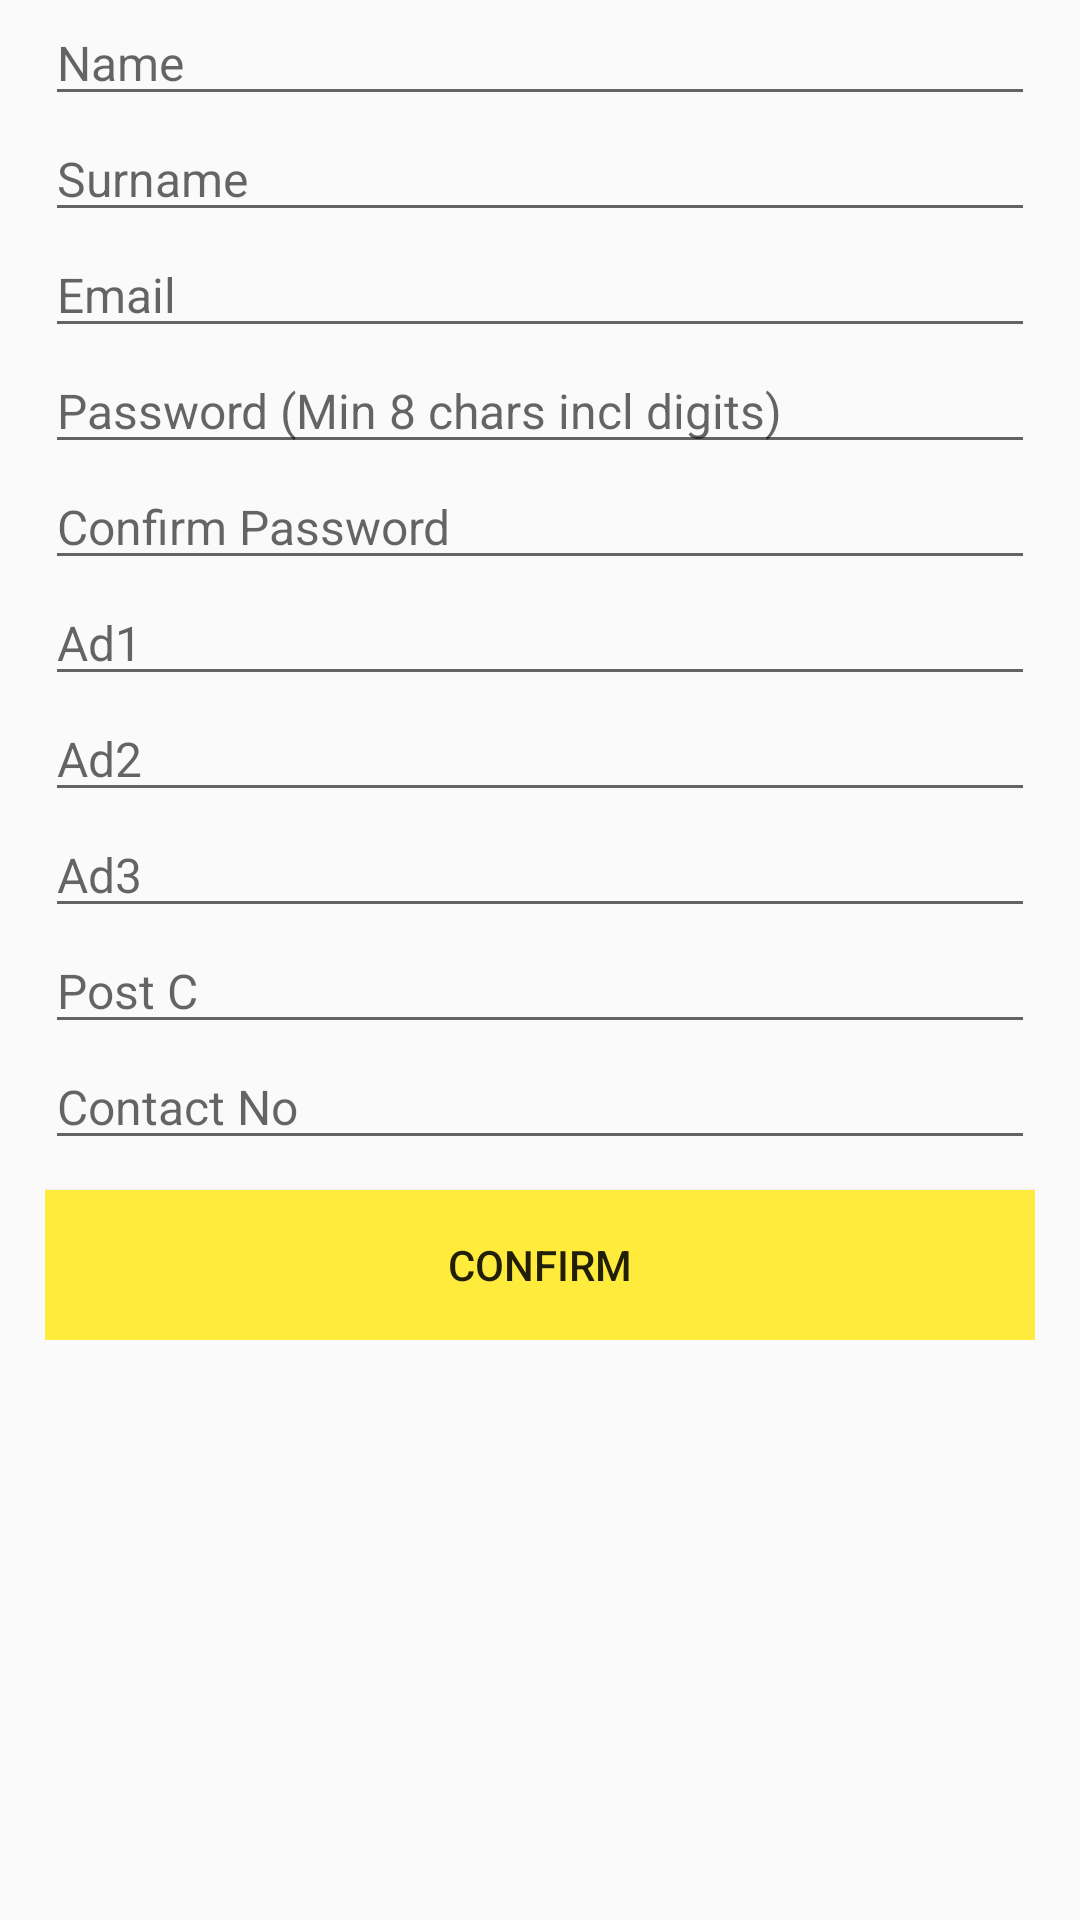

Layout XML and referenced resources for this Android screen:
<!-- AndroidManifest.xml: application theme BikeMaterialTheme -->
<!-- res/layout/fragment_add_admin.xml -->
<?xml version="1.0" encoding="utf-8"?>
<android.support.v4.widget.NestedScrollView
    xmlns:android="http://schemas.android.com/apk/res/android"
    xmlns:app="http://schemas.android.com/apk/res-auto"
    android:orientation="vertical"
    android:layout_width="match_parent"
    android:layout_height="wrap_content"
    app:layout_behavior="@string/appbar_scrolling_view_behavior">

    <LinearLayout
        android:layout_width="match_parent"
        android:layout_height="wrap_content"
        android:orientation="vertical"
        android:layout_marginLeft="15dp"
        android:layout_marginRight="15dp">


        <EditText
            android:id="@+id/name_add_admin"
            android:layout_width="match_parent"
            android:layout_height="wrap_content"
            android:hint="Name"
            android:textSize="16sp"/>
        <EditText
            android:id="@+id/surname_add_admin"
            android:layout_width="match_parent"
            android:layout_height="wrap_content"
            android:hint="Surname"
            android:textSize="16sp"/>
        <EditText
            android:id="@+id/email_add_admin"
            android:layout_width="match_parent"
            android:layout_height="wrap_content"
            android:hint="Email"
            android:textSize="16sp"/>
        <EditText
            android:id="@+id/pword_add_admin"
            android:layout_width="match_parent"
            android:layout_height="wrap_content"
            android:hint="@string/password_label"
            android:textSize="16sp"
            android:inputType="textPassword"/>
        <EditText
            android:id="@+id/pWord_confirm_add_admin"
            android:layout_width="match_parent"
            android:layout_height="wrap_content"
            android:hint="@string/confirm_password_label"
            android:inputType="textPassword"
            android:textSize="16sp"/>
        <EditText
            android:id="@+id/ad1_add_admin"
            android:layout_width="match_parent"
            android:layout_height="wrap_content"
            android:hint="Ad1"
            android:textSize="16sp"/>
        <EditText
            android:id="@+id/ad2_add_admin"
            android:layout_width="match_parent"
            android:layout_height="wrap_content"
            android:hint="Ad2"
            android:textSize="16sp"/>
        <EditText
            android:id="@+id/ad3_add_admin"
            android:layout_width="match_parent"
            android:layout_height="wrap_content"
            android:hint="Ad3"
            android:textSize="16sp"/>
        <EditText
            android:id="@+id/postCode_add_admin"
            android:layout_width="match_parent"
            android:layout_height="wrap_content"
            android:hint="Post C"
            android:textSize="16sp"/>
        <EditText
            android:id="@+id/contact_add_admin"
            android:layout_width="match_parent"
            android:layout_height="wrap_content"
            android:hint="Contact No"
            android:textSize="16sp"/>

        <Button
            android:id="@+id/update_add_admin"
            android:layout_height="50dp"
            android:layout_width="match_parent"
            android:layout_centerHorizontal="true"
            android:text="@string/confirm_btn"
            android:background="#FFEB3B"
            android:layout_marginTop="10dp"/>

    </LinearLayout>



</android.support.v4.widget.NestedScrollView>
<!-- resources referenced by this layout -->
<resources>
  <string name="confirm_btn">Confirm</string>
  <string name="confirm_password_label">Confirm Password</string>
  <string name="password_label">Password (Min 8 chars incl digits)</string>
  <style name="BikeMaterialTheme" parent="BikeMaterialTheme.Base">
  
      </style>
  <style name="BikeMaterialTheme.Base" parent="Theme.AppCompat.Light.DarkActionBar">
          <item name="windowNoTitle">true</item>
          <item name="windowActionBar">false</item>
          <item name="colorPrimary">@color/colorPrimary</item>
          <item name="colorPrimaryDark">@color/colorPrimaryDark</item>
          <item name="colorAccent">@color/colorAccent</item>
      </style>
  <color name="colorPrimary">#4CAF50</color>
  <color name="colorPrimaryDark">#388E3C</color>
  <color name="colorAccent">#FF80AB</color>
</resources>
